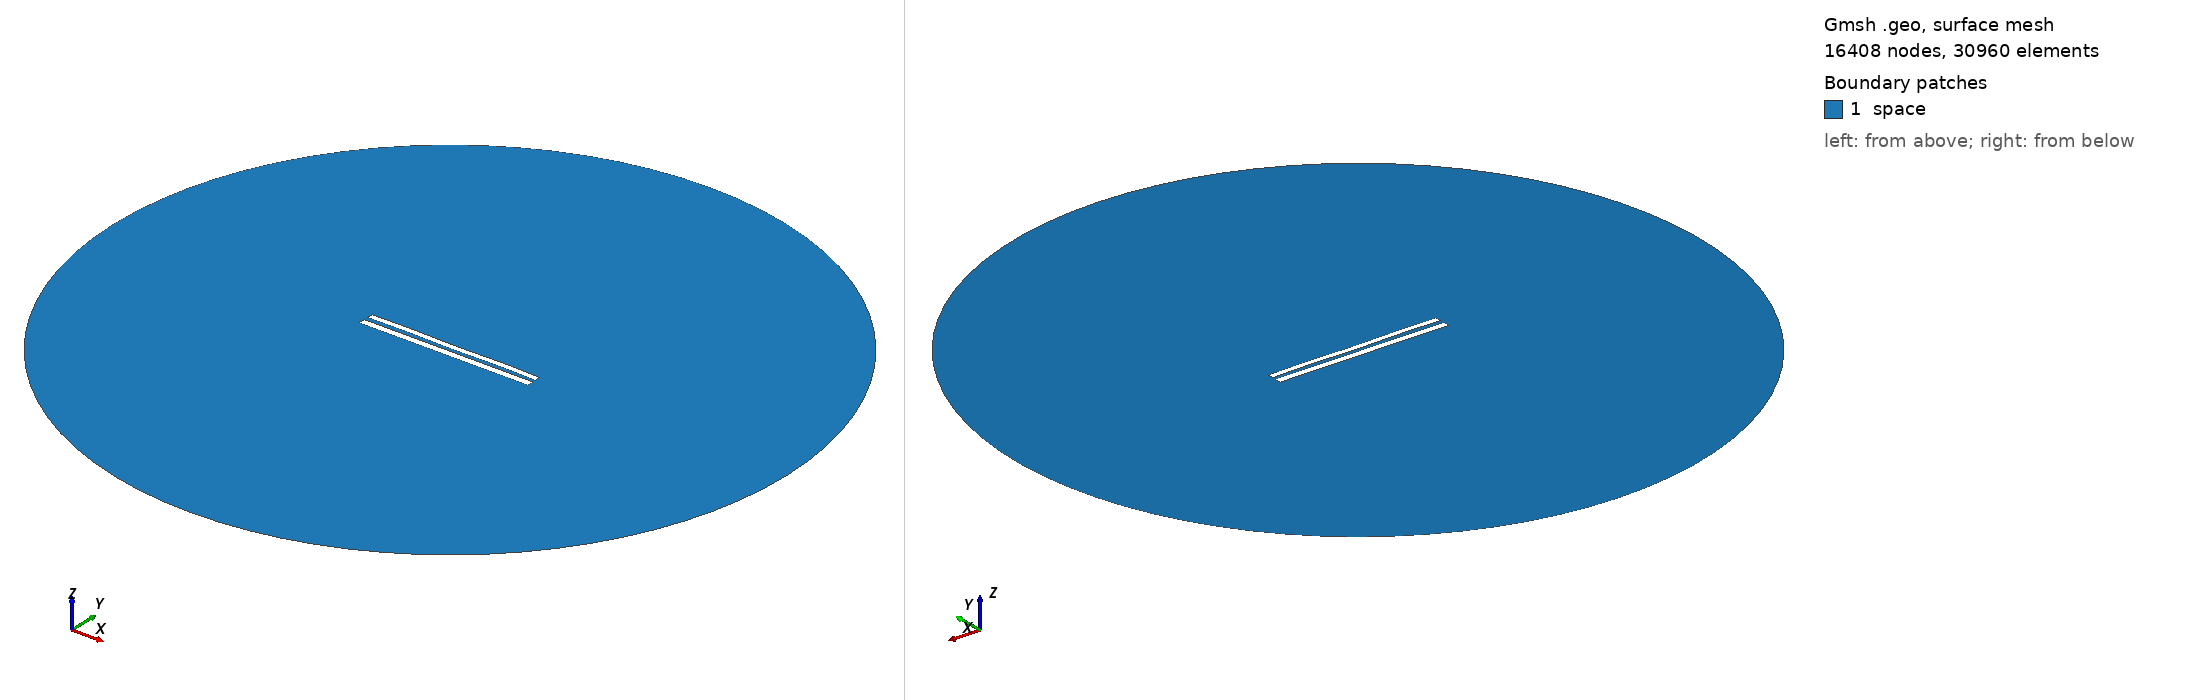

Gmsh geometry script, surface-meshed: 16408 nodes, 30960 surface elements. Boundary patches (legend numbers): 1 space. Left view from above one corner, right view from below the opposite corner. Legend entries are the model's physical surfaces. The drawing asked Gmsh for element sizes between 1% and 20% of the model's largest extent; the script's own settings can give other sizes.

=== 1149.geo (drawn) ===
//---------------------------------------
// Geometry kernel
//---------------------------------------

SetFactory("OpenCASCADE");



//---------------------------------------
// Parameters of the geometry
//---------------------------------------

// Overetch of the upper plate
overetch = 0.25;

// Distance between the plates
distance = 2.5;

// Discretization over the x axis (for the deformation)
nx = 50; 

// Length of the plate
L = 100 - overetch; 

// Number of modes
n = 4; 

// 1st mode coefficient
coeff(1) = -0.15;
beta(1) = 0.596864 * 3.1415926535 / L;

// 2nd mode coefficient
coeff(2) = 0.0;
beta(2) = 1.49418 * 3.1415926535 / L;

// 3rd mode coefficient
coeff(3) = 0.0;
beta(3) = 2.50025 * 3.1415926535 / L;

// 4th mode coefficient
coeff(4) = 0.15;
beta(4) = 3.49999 * 3.1415926535 / L;



//---------------------------------------
// Upper plate (deformed rectangle)
//---------------------------------------

// Coordiantes of the upper plate
xmin = -50;
xmax = 50 - overetch;

// Height of the upper plate
yheight = 4 - 2 * overetch;

// Indexes of the points
UpperID[] = {};
LowerID[] = {};
LeftID[] = {};
RightID[] = {};

// Point index
p = 1;

// Horizontal edges
For i In {1:nx}
    x = xmin + (i-1)*(xmax - xmin)/(nx-1);

    y_bottom = distance / 2 + overetch;
    For j In {1:n}
        C = (Cosh(beta(j)*L) + Cos(beta(j)*L)) / (Sinh(beta(j)*L) + Sin(beta(j)*L));
        y_bottom  = y_bottom + coeff(j) * (Cosh(beta(j)*(x+50)) - Cos(beta(j)*(x+50)) - C * (Sinh(beta(j)*(x+50)) - Sin(beta(j)*(x+50))));
    EndFor

    y_top = y_bottom + yheight;

    Point(p) = {x, y_top, 0, 1.0};
    UpperID[i] = p;
    p = p + 1;

    Point(p) = {x, y_bottom, 0, 1.0};
    LowerID[i] = p;
    p = p + 1;
EndFor

// Create point lists
UpperPts[] = {}; LowerPts[] = {};
For i In {1:nx}
  UpperPts[] += {UpperID[i]};
  LowerPts[] += {LowerID[i]};
EndFor

// Build splines
Spline(1) = {UpperPts[]};
Spline(2) = {LowerPts[]};
Line(3) = {LowerPts[nx-1], UpperPts[nx-1]};
Line(4) = {LowerPts[0], UpperPts[0]};

// Build the plane surface
Curve Loop(1) = {2, 3, -1, -4};
Plane Surface(1) = {1};



//---------------------------------------
// Lower plate (rectangle)
//---------------------------------------

// Vertices
Point(1001) = {-50, -1, 0, 1.0};
Point(1002) = { 50, -1, 0, 1.0};
Point(1003) = { 50,  -5, 0, 1.0};
Point(1004) = {-50,  -5, 0, 1.0};

// Edges
Line(5) = {1001, 1002};
Line(6) = {1002, 1003};
Line(7) = {1003, 1004};
Line(8) = {1004, 1001};

// Plane surface
Line Loop(2) = {5, 6, 7, 8};
Plane Surface(2) = {2}; 



//---------------------------------------
// Outer (fictious) boundary
//---------------------------------------

// Points
Point(1005) = {0, 0, 0};       // Center
Point(1006) = {200, 0, 0};     // Start point
Point(1007) = {0, 200, 0};     // 90 degrees
Point(1008) = {-200, 0, 0};    // 180 degrees
Point(1009) = {0, -200, 0};    // 270 degrees

// Circle arcs (each needs start, center, end)
Circle(9) = {1006, 1005, 1007};
Circle(10) = {1007, 1005, 1008};
Circle(11) = {1008, 1005, 1009};
Circle(12) = {1009, 1005, 1006};

// Plane surface for the entire domain
Curve Loop(3) = {9, 10, 11, 12};
Surface(3) = {3};

// Subtract the plates from the whole domain to obtain the actual domain where we want to solve the equations
BooleanDifference{ Surface{3}; Delete; }{ Surface{1}; Surface{2}; Delete; }




//---------------------------------------
// Transfinite Lines/Curves
//---------------------------------------

// Set the number of points on the boundaries
r = 12;
d = 0.15;

// Plates
Transfinite Curve {1} = 50*r/4 Using Progression 1;
Transfinite Line {2} = 50*r Using Progression 1;
Transfinite Curve {3, 4} = 2*r Using Progression 1+d;
Transfinite Line {5} = 50*r Using Progression 1;
Transfinite Line {7} = 50*r/4 Using Progression 1;
Transfinite Line {6} = 2*r Using Progression 1+d;
Transfinite Line {8} = 2*r Using Progression 1-d;

// Outer boundary
Transfinite Line {9, 10, 11, 12} = 20 Using Progression 1;



//---------------------------------------
// Physical groups
//---------------------------------------                

// Physical curves (boundaries)
Physical Line("force_segment", 10) = {2};
Physical Line("upper_plate", 11) = {1, 3, 4};
Physical Line("lower_plate", 12) = {5, 6, 7, 8};
Physical Line("boundary", 20) = {9, 10, 11, 12};

// Physical Surfaces
Physical Surface("space", 30) = {3};



//---------------------------------------
// 6. Generate the Mesh
//---------------------------------------

// 2D mesh generation
Mesh 2;
